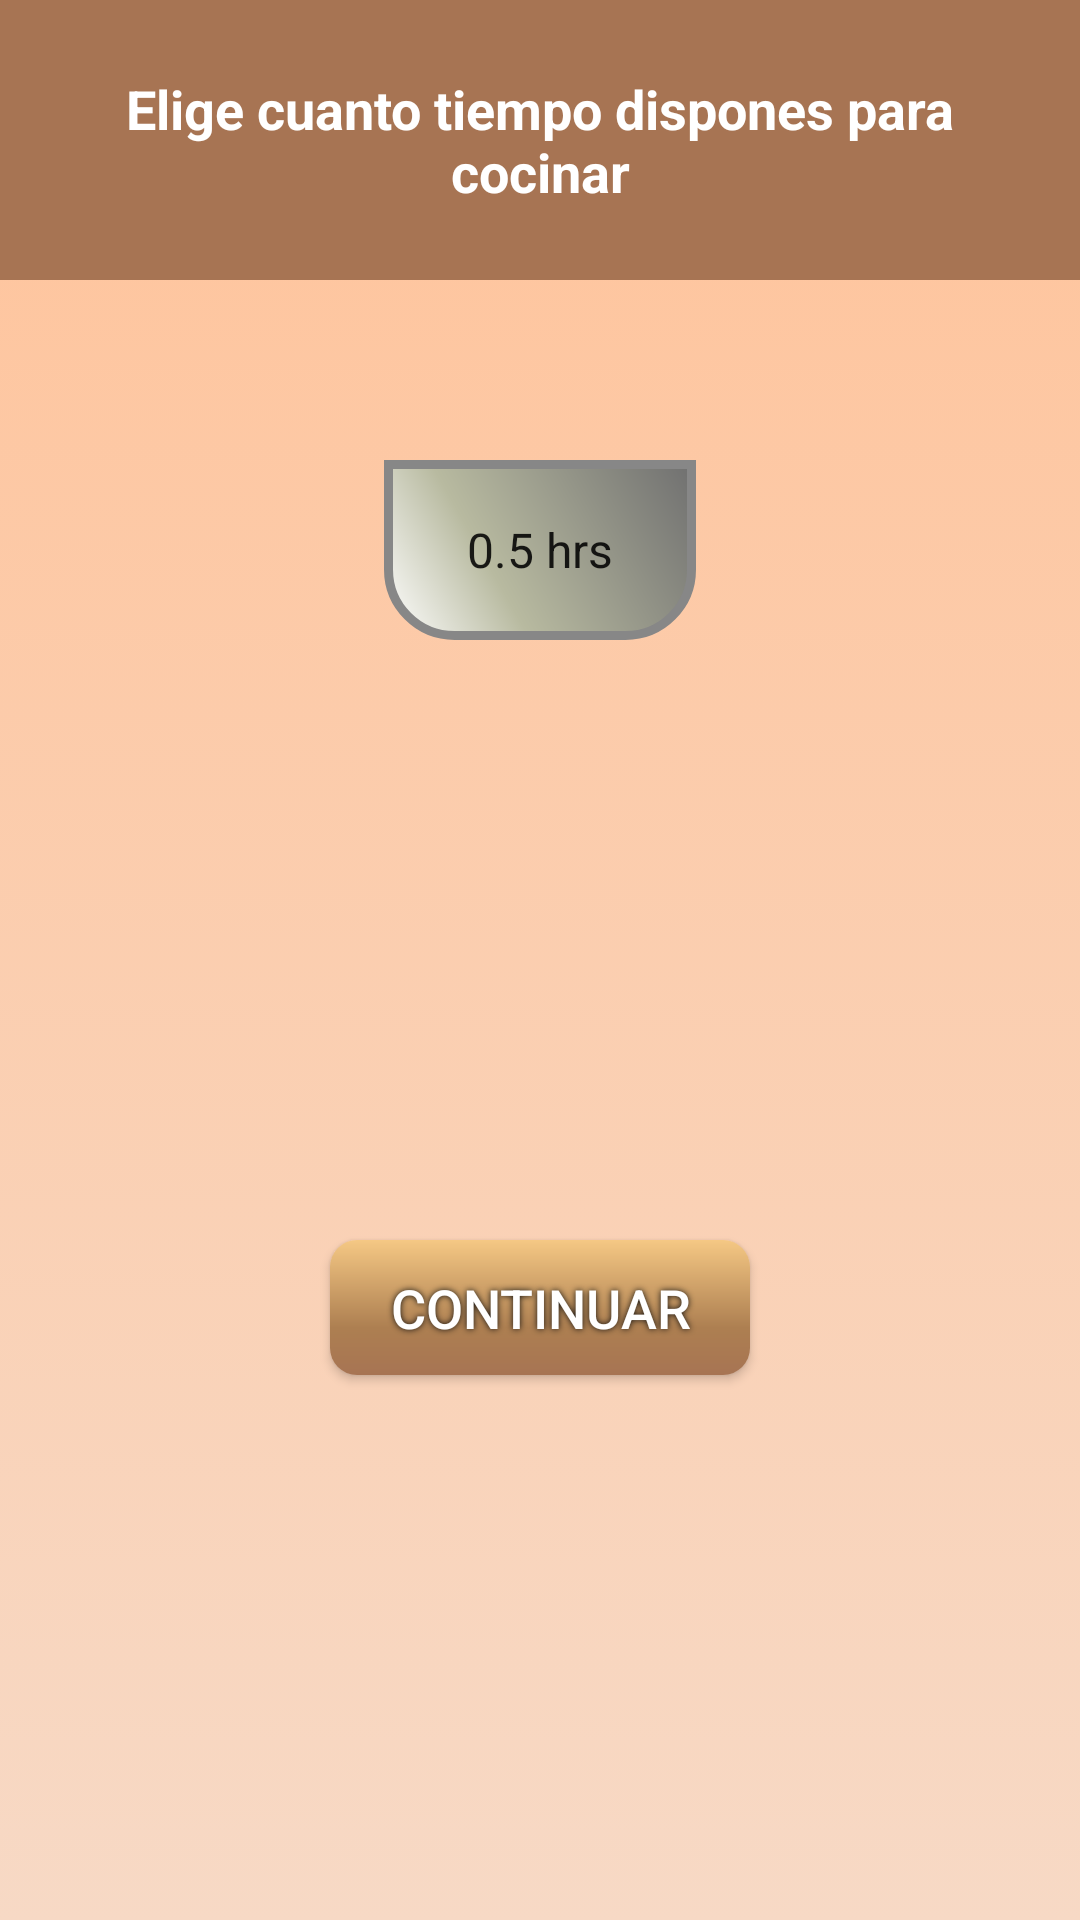

Layout XML and referenced resources for this Android screen:
<!-- AndroidManifest.xml: application theme AppTheme -->
<!-- res/layout/activity_recommend.xml -->
<?xml version="1.0" encoding="utf-8"?>

<LinearLayout xmlns:android="http://schemas.android.com/apk/res/android"
    xmlns:app="http://schemas.android.com/apk/res-auto"
    xmlns:tools="http://schemas.android.com/tools"
    android:layout_width="match_parent"
    android:layout_height="match_parent"

    android:orientation="vertical"
    android:background="@drawable/gradiant_background"
    tools:context=".RecommendActivity">

    <TextView
        android:id="@+id/time_title"
        android:layout_width="match_parent"
        android:layout_height="wrap_content"
        android:layout_gravity="center"
        android:layout_marginTop="0dp"
        android:background="#a77453"
        android:fontFamily="sans-serif"
        android:padding="24dp"
        android:text="@string/time_title"
        android:textAlignment="center"
        android:textColor="#FFFFFF"
        android:textSize="18sp"
        android:textStyle="bold" />

    <Spinner
        android:id="@+id/spinner"
        android:layout_width="104dp"
        android:layout_height="60dp"
        android:layout_gravity="center"
        android:layout_marginTop="60dp"
        android:background="@drawable/gradiant_spinner"
        android:entries="@array/time_values"
        android:shadowColor="#A8A8A8"
        android:shadowDx="0"
        android:shadowDy="0"
        android:shadowRadius="5"
        android:textAlignment="center"
        android:textColor="#FFFFFF"
        android:textSize="30sp" />

    <Button
        android:id="@+id/Continue1_button"
        android:layout_width="140dp"
        android:layout_height="45dp"

        android:layout_gravity="center"
        android:layout_marginTop="200dp"
        android:background="@drawable/gradiant_button"
        android:shadowColor="#0F0F0F"
        android:shadowDx="0"
        android:shadowDy="0"
        android:shadowRadius="5"
        android:text="Continuar"
        android:textColor="#FFFFFF"
        android:textSize="18sp" />

</LinearLayout>
<!-- resources referenced by this layout -->
<resources>
  <string-array name="time_values">
          <item>0.5 hrs</item>
          <item>1 hrs</item>
          <item>1.5 hrs</item>
          <item>2 hrs</item>
          <item>2.5 hrs</item>
          <item>3 hrs</item>
      </string-array>
  <!-- drawable gradiant_background (drawable) -->
  <?xml version="1.0" encoding="utf-8"?>
  
  <selector xmlns:android="http://schemas.android.com/apk/res/android">
      <item>
          <shape>
              <gradient
                  android:angle="90"
                  android:startColor="@color/colorDark"
                  android:endColor="@color/colorLight"
                  android:type="linear"/>
          </shape>
      </item>
  </selector>
  <!-- drawable gradiant_button (drawable) -->
  <?xml version="1.0" encoding="utf-8"?>
  
  <shape xmlns:android="http://schemas.android.com/apk/res/android" android:shape="rectangle" >
      <corners
          android:radius="9dp"
          />
      <gradient
          android:angle="90"
          android:centerX="35%"
          android:centerColor="#AD7F51"
          android:startColor="#a77453"
          android:endColor="#F5C884"
          android:type="linear"
          />
      <padding
          android:left="0dp"
          android:top="0dp"
          android:right="0dp"
          android:bottom="0dp"
          />
  
      <size
          android:width="270dp"
          android:height="60dp"
          />
  </shape>
  <!-- drawable gradiant_spinner (drawable) -->
  <?xml version="1.0" encoding="utf-8"?>
  
  <shape xmlns:android="http://schemas.android.com/apk/res/android" android:shape="rectangle" >
      <corners
          android:topLeftRadius="0dp"
          android:topRightRadius="0dp"
          android:bottomLeftRadius="22dp"
          android:bottomRightRadius="22dp"
          />
      <gradient
          android:angle="45"
          android:centerX="35%"
          android:centerColor="#B8BAA0"
          android:startColor="#FFFFFF"
          android:endColor="#707070"
          android:type="linear"
          />
      <padding
          android:left="0dp"
          android:top="0dp"
          android:right="0dp"
          android:bottom="0dp"
          />
      <size
          android:width="194dp"
          android:height="60dp"
          />
      <stroke
          android:width="3dp"
          android:color="#878787"
          />
  </shape>
  <string name="time_title">Elige cuanto tiempo dispones para cocinar</string>
  <style name="AppTheme" parent="Base.Theme.AppCompat.Light.DarkActionBar">
          
          <item name="colorPrimary">@color/colorPrimary</item>
          <item name="colorPrimaryDark">@color/colorPrimaryDark</item>
          <item name="colorAccent">@color/colorLight</item>
      </style>
  <color name="colorDark">#f7d9c5</color>
  <color name="colorLight">#ffc39a</color>
  <color name="colorPrimary">#FFD2AA</color>
  <color name="colorPrimaryDark">#e2885b</color>
</resources>
